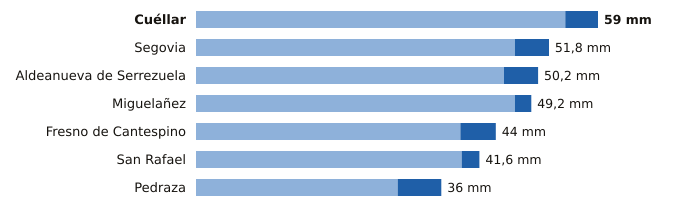

Source data for this figure (header and first rows):
estacion, provincia, indicativo, mm_6_dias_anteriores, mm_hoy, mm_7_dias, horas_de_hoy
Cuéllar, Segovia, 2192C, 54.2, 4.8, 59.0, 12
Segovia, Segovia, 2465, 46.8, 5.0, 51.8, 15
Aldeanueva de Serrezuela, Segovia, 2140A, 45.2, 5.0, 50.2, 14
Miguelañez, Segovia, 2482B, 46.8, 2.4, 49.2, 14
Fresno de Cantespino, Segovia, 2135A, 38.8, 5.2, 44.0, 15
San Rafael, Segovia, 2471Y, 39.0, 2.6, 41.6, 12
Pedraza, Segovia, 2182C, 29.6, 6.4, 36.0, 13
